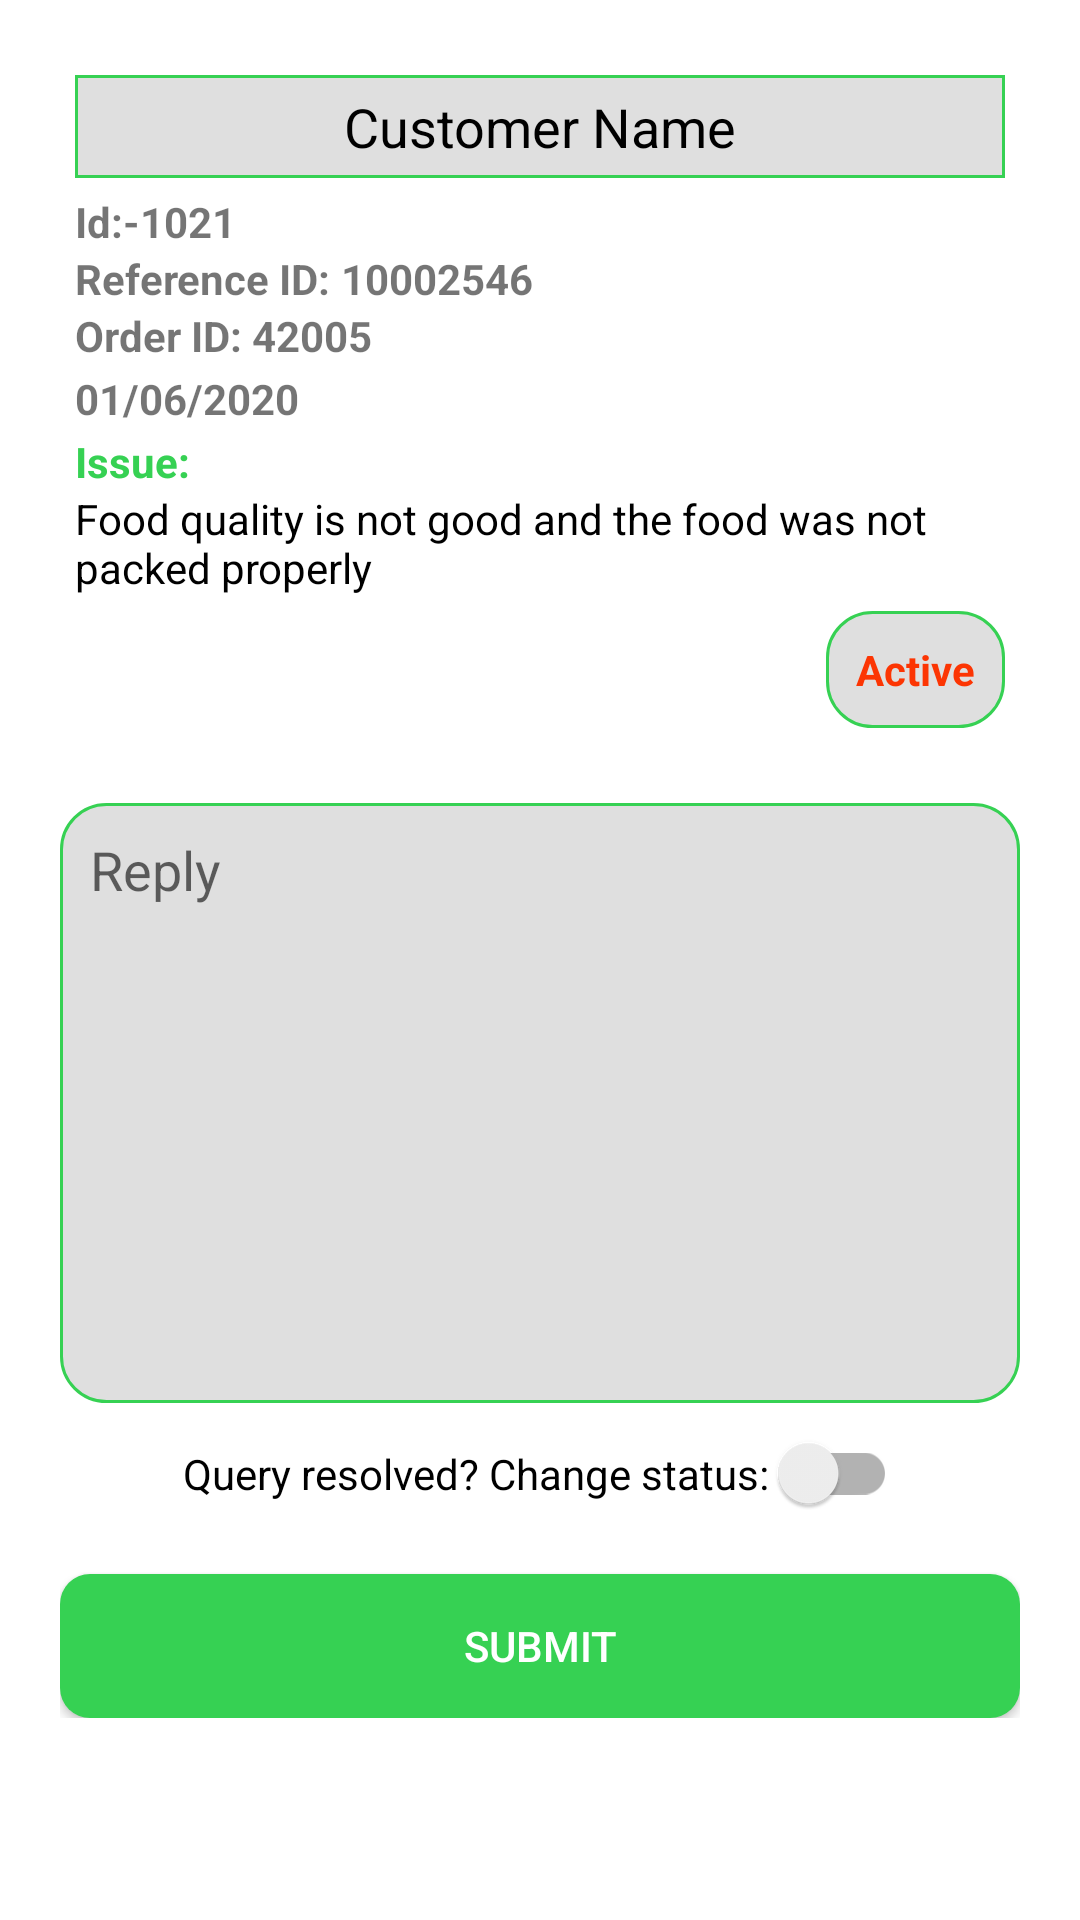

Android layout source for this screen:
<!-- AndroidManifest.xml: application theme AppTheme -->
<!-- res/layout/fragment_complaint_overview.xml -->
<?xml version="1.0" encoding="utf-8"?>
<ScrollView android:layout_height="wrap_content"
    android:layout_width="match_parent"
    xmlns:tools="http://schemas.android.com/tools"
    tools:context=".Fragments.complaintOverview"
    android:background="@color/white"
    android:clickable="true"
    android:focusable="true"
    xmlns:android="http://schemas.android.com/apk/res/android" >

<LinearLayout
    android:layout_width="match_parent"
    android:layout_height="wrap_content"
    android:orientation="vertical"
    android:padding="20dp">

    <LinearLayout
        android:layout_width="match_parent"
        android:layout_height="wrap_content"
        android:layout_margin="5dp"
        android:orientation="vertical">


        <TextView
            android:id="@+id/cust_name_co"
            android:layout_width="match_parent"
            android:layout_height="wrap_content"
            android:gravity="center"
            android:padding="5dp"
            android:textColor="@color/black"
            android:textSize="18sp"
            android:elevation="5dp"
            android:background="@drawable/border1"
            android:layout_marginBottom="5dp"
            android:text="Customer Name"/>

        <TextView
            android:id="@+id/cust_id_co"
            android:layout_width="wrap_content"
            android:textStyle="bold"
            android:layout_height="wrap_content"
            android:text="Id:-1021"/>


        <LinearLayout
            android:layout_width="wrap_content"
            android:layout_height="wrap_content"
            android:orientation="horizontal">

            <TextView
                android:layout_width="wrap_content"
                android:layout_height="wrap_content"
                android:textStyle="bold"
                android:text="Reference ID: "/>

            <TextView
                android:id="@+id/refid_co"
                android:layout_width="wrap_content"
                android:layout_height="wrap_content"
                android:textStyle="bold"
                android:text="10002546"/>
        </LinearLayout>

        <TextView
            android:id="@+id/order_id_co"
            android:layout_marginBottom="2dp"
            android:layout_width="wrap_content"
            android:layout_height="wrap_content"
            android:textStyle="bold"
            android:text="Order ID: 42005"/>

        <TextView
            android:id="@+id/date_co"
            android:layout_marginBottom="2dp"
            android:layout_width="wrap_content"
            android:layout_height="wrap_content"
            android:textStyle="bold"
            android:text="01/06/2020"/>

        <TextView
            android:layout_width="wrap_content"
            android:layout_height="wrap_content"
            android:textStyle="bold"
            android:textColor="@color/greenD"
            android:text="Issue:"/>
        <TextView
            android:id="@+id/issue_co"
            android:textColor="@color/black"
            android:layout_width="wrap_content"
            android:layout_height="wrap_content"
            android:layout_marginBottom="5dp"
            android:text="Food quality is not good and the food was not packed properly"/>

        <TextView
            android:id="@+id/status_co"
            android:layout_width="wrap_content"
            android:layout_height="wrap_content"
            android:textStyle="bold"
            android:padding="10dp"
            android:background="@drawable/border"
            android:layout_gravity="end"
            android:textColor="@color/red"
            android:text="Active"/>


    </LinearLayout>

    <EditText
        android:layout_width="match_parent"
        android:layout_height="200dp"
        android:gravity="start"
        android:padding="10dp"
        android:hint="Reply"
        android:background="@drawable/border"
        android:layout_marginTop="20dp"
        android:autofillHints="none" />

    <androidx.appcompat.widget.SwitchCompat
        android:id="@+id/status_switch"
        android:layout_width="wrap_content"
        android:layout_height="wrap_content"
        android:text="Query resolved? Change status: "
        android:layout_marginTop="10dp"
        android:layout_gravity="center"
        android:checked="false" />

    <Button
        android:id="@+id/q_reply"
        android:layout_width="match_parent"
        android:layout_height="wrap_content"
        android:layout_marginTop="20dp"
        android:textColor="@color/white"
        android:text="Submit"
        android:background="@drawable/btn_custom"/>

</LinearLayout>
</ScrollView>
<!-- resources referenced by this layout -->
<resources>
  <color name="black">#000000</color>
  <color name="greenD">#36d153</color>
  <color name="red">#fc3503</color>
  <color name="white">#ffffff</color>
  <!-- drawable border (drawable) -->
  <?xml version="1.0" encoding="utf-8"?>
  <shape xmlns:android="http://schemas.android.com/apk/res/android"
      android:shape="rectangle">
  
      <solid android:color="#20000000"/>
  
      <stroke android:color="@color/greenD"
          android:width="1dp"/>
      <corners android:radius="15dp"/>
  </shape>
  <!-- drawable border1 (drawable) -->
  <?xml version="1.0" encoding="utf-8"?>
  <shape xmlns:android="http://schemas.android.com/apk/res/android"
      android:shape="rectangle">
  
      <solid android:color="#20000000"/>
  
      <stroke android:color="@color/greenD"
          android:width="1dp"/>
  
  </shape>
  <!-- drawable btn_custom (drawable) -->
  <?xml version="1.0" encoding="utf-8"?>
  <shape
      xmlns:android="http://schemas.android.com/apk/res/android"
      android:shape="rectangle">
  <solid android:color="@color/greenD"/>
  
   <corners android:bottomLeftRadius="10dp"
       android:topLeftRadius="10dp"
       android:topRightRadius="10dp"
       android:bottomRightRadius="10dp"/>
  
  </shape>
  <style name="AppTheme" parent="Theme.AppCompat.Light.DarkActionBar">
          
          <item name="colorPrimary">@color/colorPrimary</item>
          <item name="colorPrimaryDark">@color/colorPrimaryDark</item>
          <item name="colorAccent">@color/colorAccent</item>
      </style>
  <color name="colorPrimary">#6200EE</color>
  <color name="colorPrimaryDark">#3700B3</color>
  <color name="colorAccent">#03DAC5</color>
</resources>
